The GitHub repository omersuyank/OliveDiseases contains a labelled image folder "Zeytin_224x224_Augmented" with 3 categories: kus gozu mantari, pas akari, saglikli. Examples follow, each with its label.

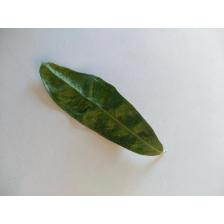
Label: pas akari

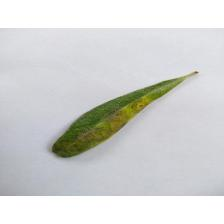
Label: kus gozu mantari

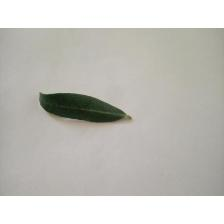
Label: saglikli

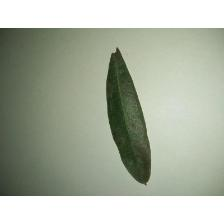
Label: kus gozu mantari

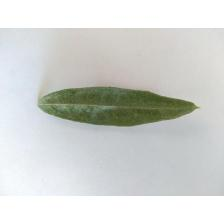
Label: pas akari

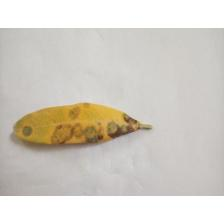
Label: kus gozu mantari
